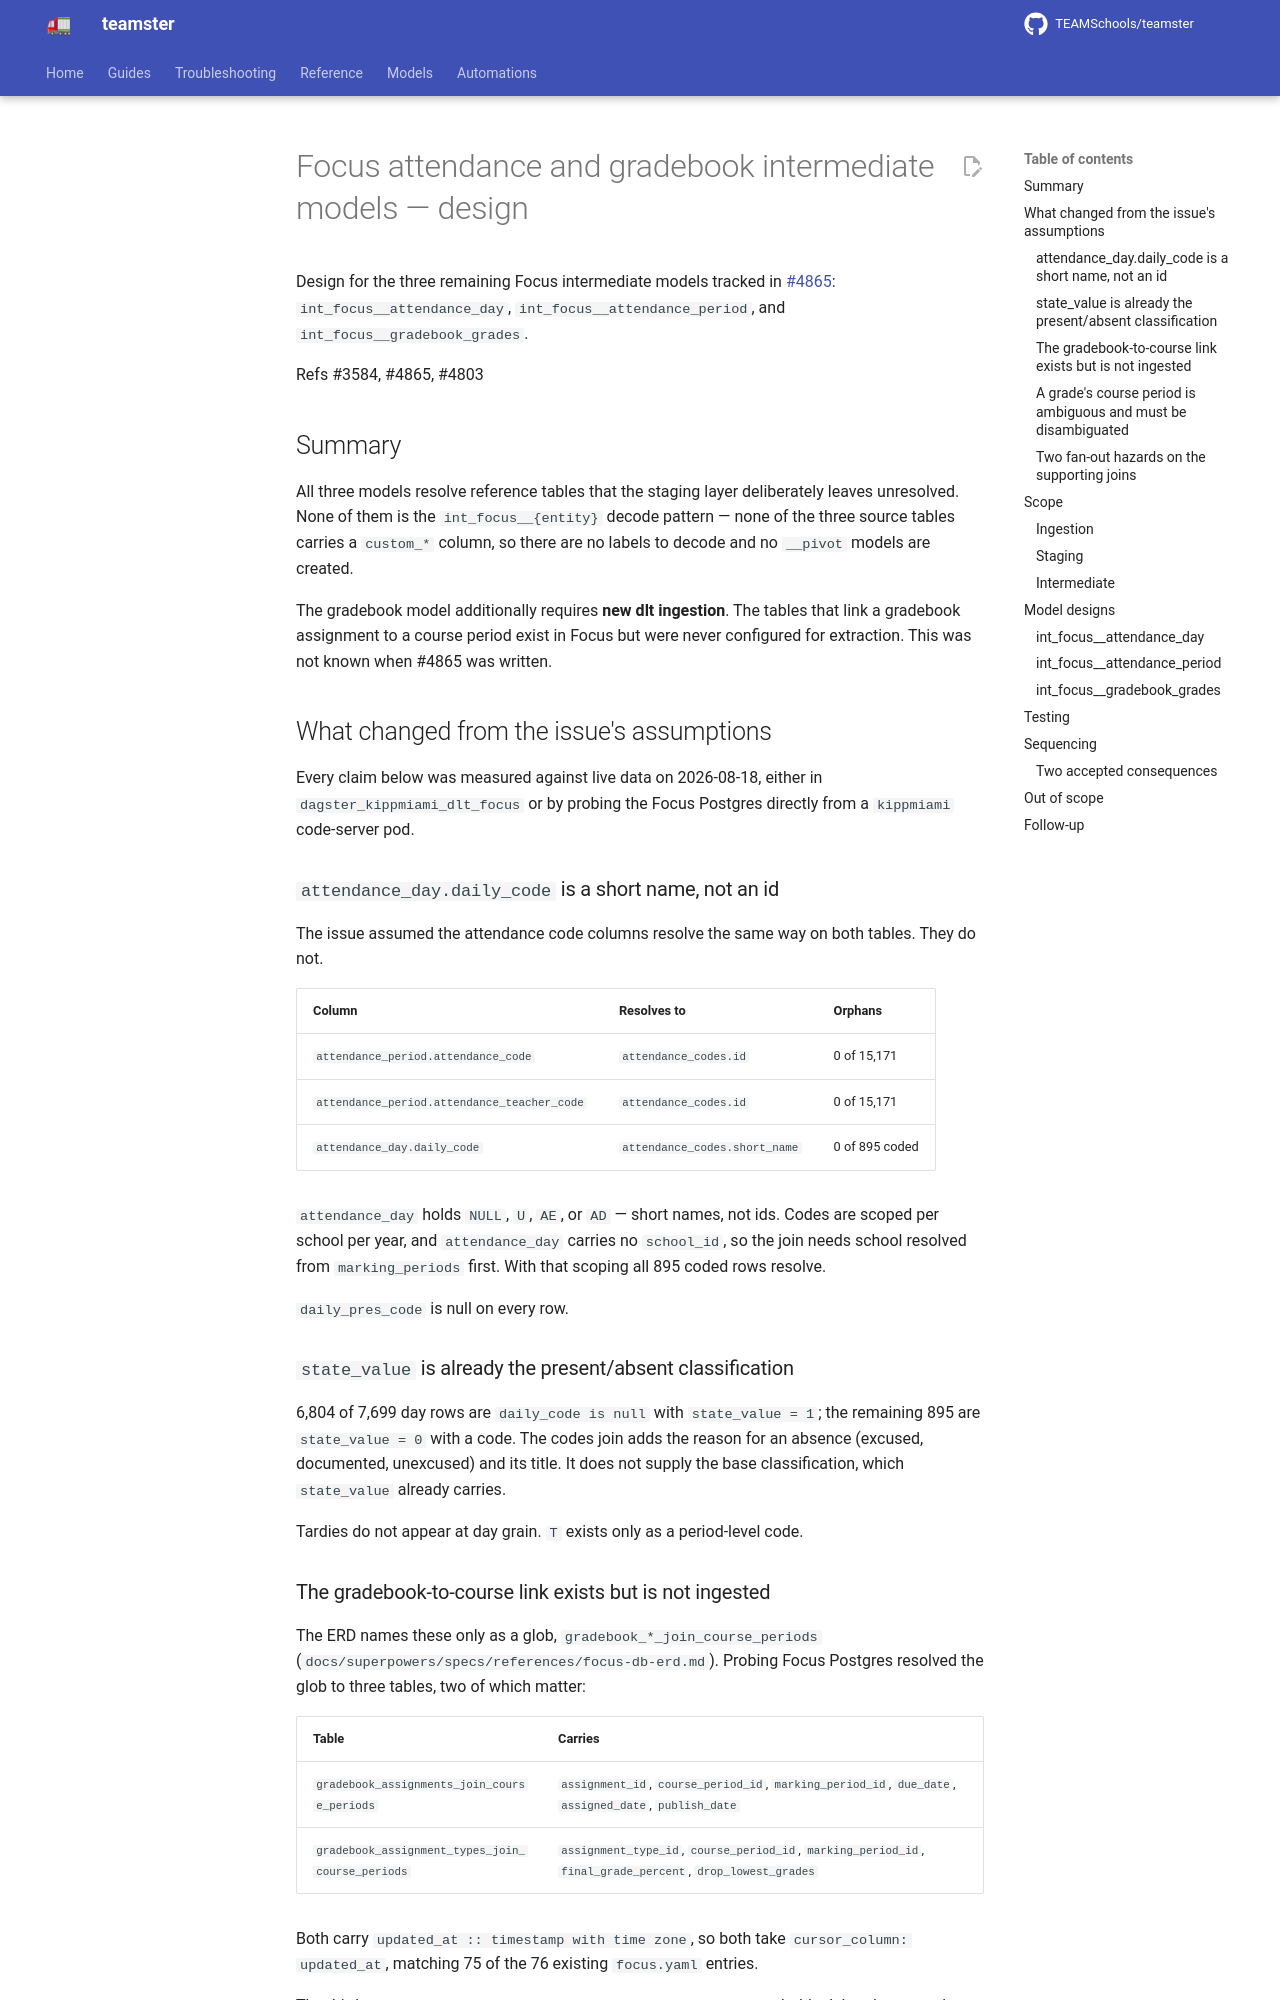

repository: TEAMSchools/teamster · page: superpowers/specs/2026-08-18-focus-attendance-gradebook-intermediates-design/index.html · generator: mkdocs

# Focus attendance and gradebook intermediate models — design

Design for the three remaining Focus intermediate models tracked in
[#4865](https://github.com/TEAMSchools/teamster/issues/4865):
`int_focus__attendance_day`, `int_focus__attendance_period`, and
`int_focus__gradebook_grades`.

Refs #3584, #4865, #4803

## Summary

All three models resolve reference tables that the staging layer deliberately
leaves unresolved. None of them is the `int_focus__{entity}` decode pattern —
none of the three source tables carries a `custom_*` column, so there are no
labels to decode and no `__pivot` models are created.

The gradebook model additionally requires **new dlt ingestion**. The tables that
link a gradebook assignment to a course period exist in Focus but were never
configured for extraction. This was not known when #4865 was written.

## What changed from the issue's assumptions

Every claim below was measured against live data on 2026-08-18, either in
`dagster_kippmiami_dlt_focus` or by probing the Focus Postgres directly from a
`kippmiami` code-server pod.

### `attendance_day.daily_code` is a short name, not an id

The issue assumed the attendance code columns resolve the same way on both
tables. They do not.

| Column                                      | Resolves to                   | Orphans        |
| ------------------------------------------- | ----------------------------- | -------------- |
| `attendance_period.attendance_code`         | `attendance_codes.id`         | 0 of 15,171    |
| `attendance_period.attendance_teacher_code` | `attendance_codes.id`         | 0 of 15,171    |
| `attendance_day.daily_code`                 | `attendance_codes.short_name` | 0 of 895 coded |

`attendance_day` holds `NULL`, `U`, `AE`, or `AD` — short names, not ids. Codes
are scoped per school per year, and `attendance_day` carries no `school_id`, so
the join needs school resolved from `marking_periods` first. With that scoping
all 895 coded rows resolve.

`daily_pres_code` is null on every row.

### `state_value` is already the present/absent classification

6,804 of 7,699 day rows are `daily_code is null` with `state_value = 1`; the
remaining 895 are `state_value = 0` with a code. The codes join adds the reason
for an absence (excused, documented, unexcused) and its title. It does not
supply the base classification, which `state_value` already carries.

Tardies do not appear at day grain. `T` exists only as a period-level code.
